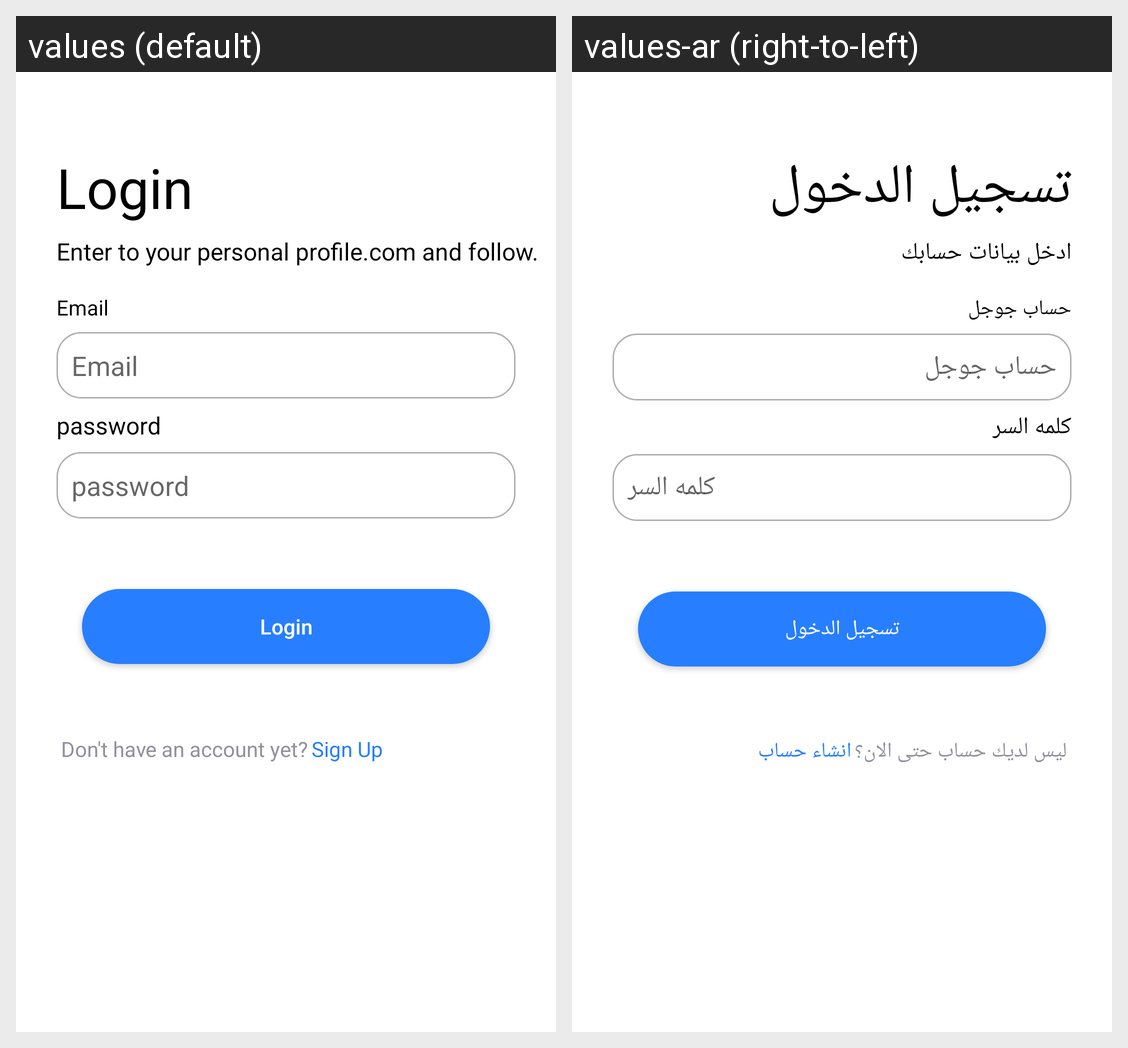

Here is an Android app screen in its default locale and in the app's own translations. Write out the translated-string differences for the strings that appear on this screen.
Android screen res/layout/fragment_login.xml rendered under 2 locales, left to right: values (default), values-ar (right-to-left). Device: Nexus 5 (rendered at 1080×1920; each locale shown at half size, 540×960, under a caption strip naming it); theme Theme.MyApplication.
Strings drawn on this screen, with the default value and each locale's value (text and hints the layout hard-codes, and strings that could not be matched under every locale, appear in the picture but are not listed):

login
  values: Login
  values-ar: تسجيل الدخول

enter_personal_perfoile
  values: Enter to your personal profile.com and follow.
  values-ar: ادخل بيانات حسابك

email
  values: Email
  values-ar: حساب جوجل

password
  values: password
  values-ar: كلمه السر

dont_have
  values: Don't have an account yet?
  values-ar: ليس لديك حساب حتى الان؟

signup
  values: Sign Up
  values-ar: انشاء حساب
